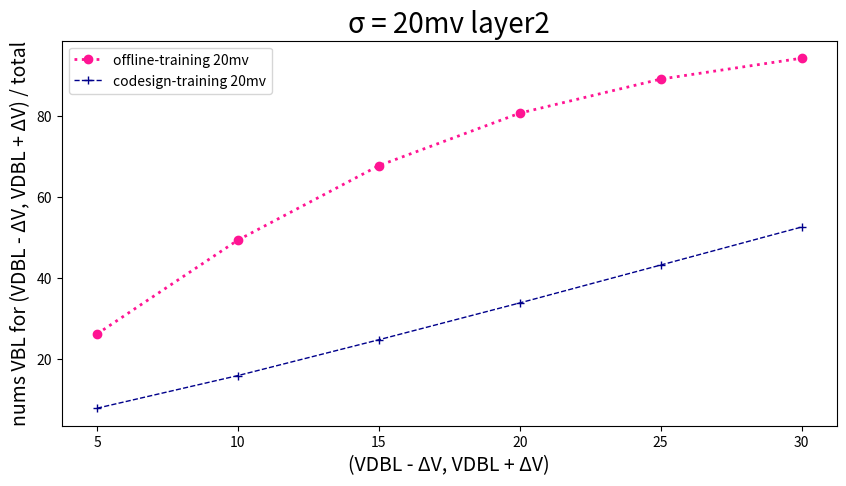

This figure's Python source:
import pandas as pd
import matplotlib.pyplot as plt

# 读取数据
data = {
    'SA offset mv': [5, 10, 15, 20, 25, 30],
    'Offline-training 20mv': [26.21,
49.33,
67.66,
80.59,
88.98,
94.12],
    'codesign-training 20mv': [7.92,
15.96,
24.78,
33.85,
43.18,
52.54],
}

plt.figure(figsize=(10, 5))  # 设置画布的尺寸
plt.title('σ = 20mv layer2', fontsize=20)  # 标题，并设定字号大小
plt.xlabel(u'(VDBL - ΔV, VDBL + ΔV)', fontsize=14)  # 设置x轴，并设定字号大小
plt.ylabel(u'nums VBL for (VDBL - ΔV, VDBL + ΔV) / total', fontsize=14)  # 设置y轴，并设定字号大小

# color：颜色，linewidth：线宽，linestyle：线条类型，label：图例，marker：数据点的类型
plt.plot(data['SA offset mv'], data['Offline-training 20mv'], color="deeppink", linewidth=2, linestyle=':', label='offline-training 20mv', marker='o')
plt.plot(data['SA offset mv'], data['codesign-training 20mv'], color="darkblue", linewidth=1, linestyle='--', label='codesign-training 20mv', marker='+')


plt.legend(loc=2)  # 图例展示位置，数字代表第几象限
plt.show()  # 显示图像